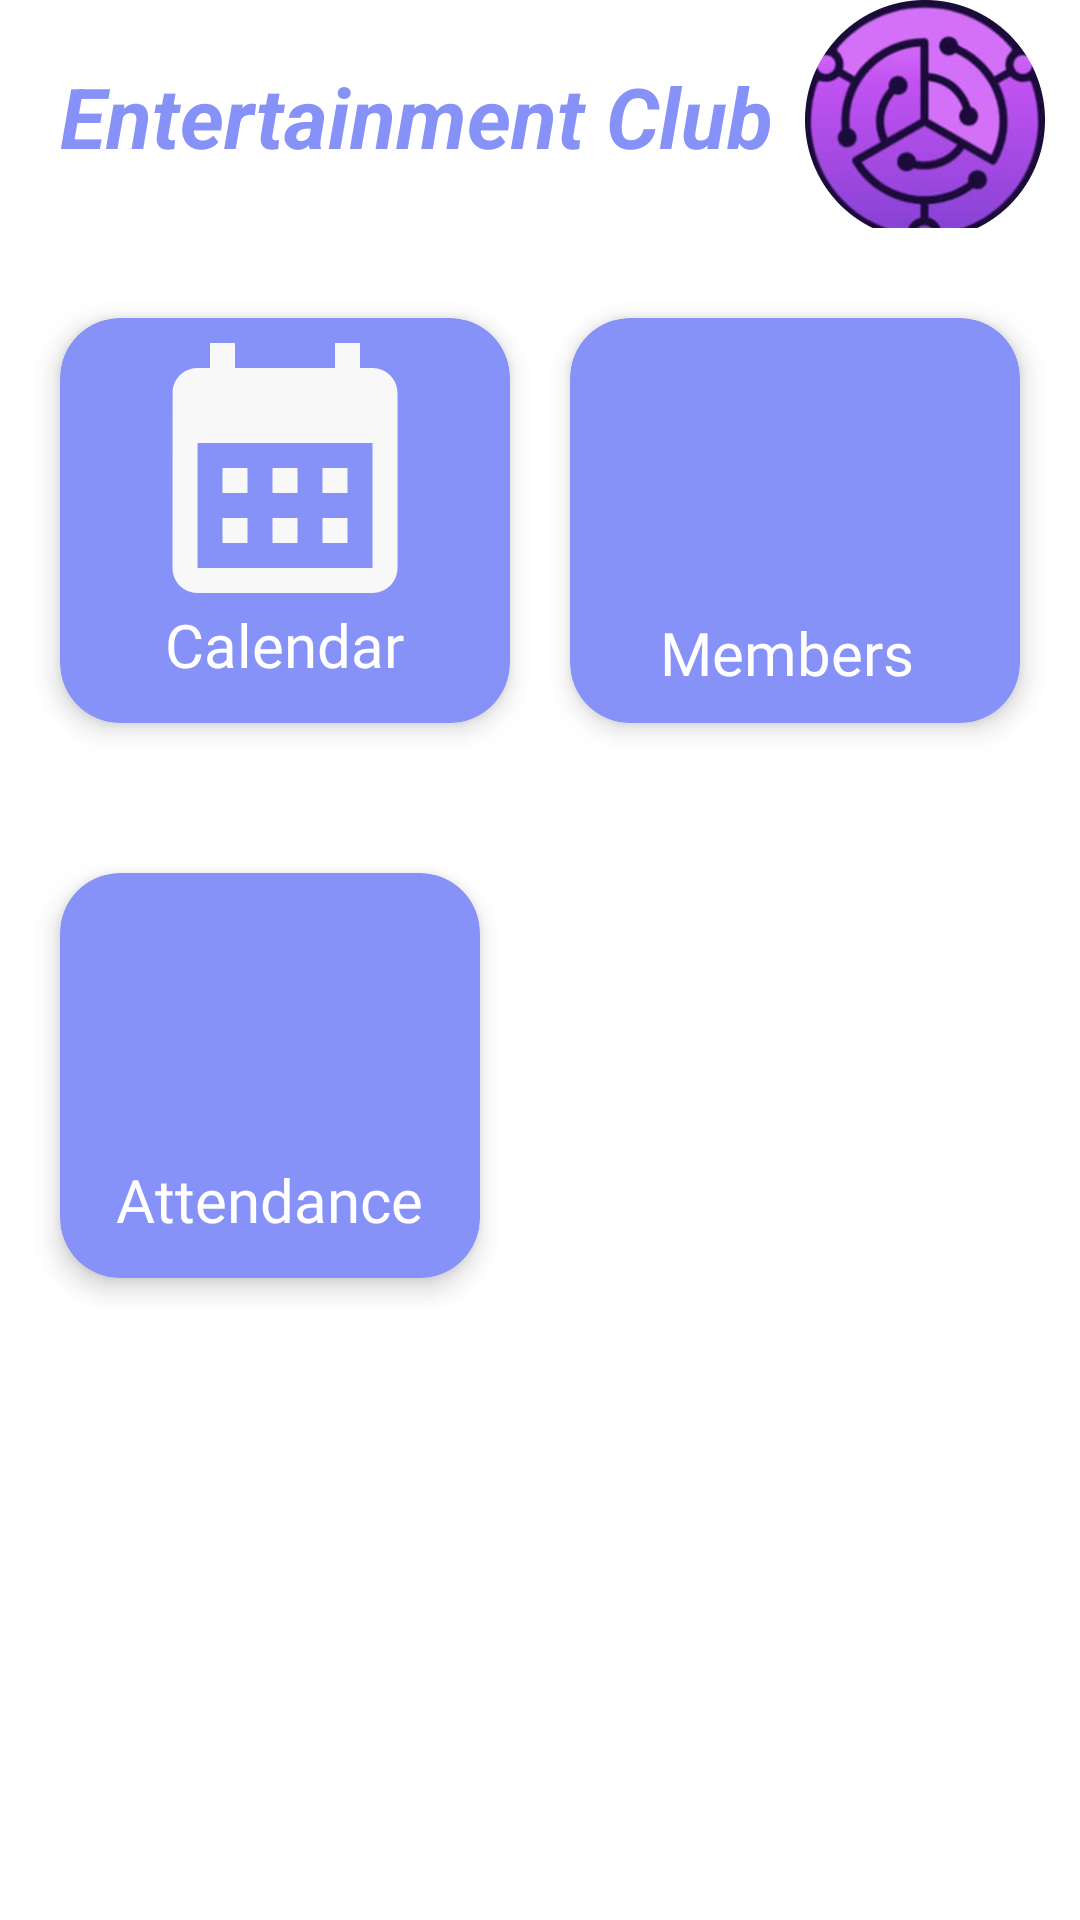

Layout XML and referenced resources for this Android screen:
<!-- AndroidManifest.xml: application theme Theme.AppCompat.DayNight.NoActionBar -->
<!-- res/layout/fragment_home2.xml -->
<?xml version="1.0" encoding="utf-8"?>
<ScrollView xmlns:android="http://schemas.android.com/apk/res/android"
    xmlns:app="http://schemas.android.com/apk/res-auto"
    xmlns:tools="http://schemas.android.com/tools"
    android:layout_width="match_parent"
    android:background="@color/white"
    android:layout_height="match_parent">

    <androidx.constraintlayout.widget.ConstraintLayout
        android:layout_width="match_parent"
        android:layout_height="match_parent">

        <LinearLayout
            android:id="@+id/logoandname"
            android:layout_width="364dp"
            android:layout_height="76dp"
            android:orientation="horizontal"
            app:layout_constraintEnd_toEndOf="parent"
            app:layout_constraintHorizontal_bias="0.0"
            app:layout_constraintStart_toStartOf="parent"
            app:layout_constraintTop_toTopOf="parent"
            tools:ignore="NotSibling">

            <TextView
                android:id="@+id/headname"
                android:layout_width="wrap_content"
                android:layout_height="wrap_content"
                android:layout_marginStart="20dp"
                android:layout_marginTop="20dp"
                android:text="Entertainment Club"
                android:textColor="@color/lavender"
                android:textSize="28dp"
                android:textStyle="bold|italic"
                tools:ignore="MissingConstraints" />

            <ImageView
                android:id="@+id/clublogo"
                android:layout_width="120dp"
                android:layout_height="80dp"
                android:layout_marginStart="-10dp"
                android:layout_marginTop="0dp"
                android:src="@drawable/logo1"
                tools:ignore="MissingConstraints" />

        </LinearLayout>















        <LinearLayout
            android:layout_width="0dp"
            android:layout_height="175dp"
            android:id="@+id/row1"
            android:orientation="horizontal"
            android:layout_marginTop="10dp"
            android:padding="10dp"
            app:layout_constraintHorizontal_bias="0.0"
            app:layout_constraintStart_toStartOf="parent"
            app:layout_constraintEnd_toEndOf="parent"
            app:layout_constraintTop_toBottomOf="@id/logoandname"
            tools:ignore="NotSibling">




            <androidx.cardview.widget.CardView
                android:layout_width="0dp"
                android:layout_height="match_parent"
                android:backgroundTint="@color/lavender"
                android:id="@+id/calender"
                android:layout_margin="10dp"
                android:layout_weight="1"
                app:cardElevation="5dp"
                app:cardCornerRadius="20dp">

                <RelativeLayout
                    android:layout_width="match_parent"
                    android:layout_height="match_parent">

                    <TextView
                        android:id="@+id/clubName"
                        android:layout_width="wrap_content"
                        android:layout_height="wrap_content"
                        android:layout_below="@+id/clubImage"
                        android:layout_centerHorizontal="true"
                        android:layout_marginTop="-5dp"
                        android:fontFamily="@font/poppins_semibold"
                        android:text="Calendar"
                        android:textColor="@color/white"
                        android:textSize="20dp"
                        android:layout_marginStart="-10dp"/>

                    <ImageView
                        android:layout_width="120dp"
                        android:layout_height="100dp"
                        android:id="@+id/clubImage"
                        android:src="@drawable/baseline_calendar_month_2"
                        android:layout_marginTop="0dp"
                        android:layout_centerHorizontal="true"/>



                </RelativeLayout>
            </androidx.cardview.widget.CardView>

            <androidx.cardview.widget.CardView
                android:layout_width="0dp"
                android:layout_height="match_parent"
                android:id="@+id/sportclub"
                android:layout_margin="10dp"
                android:layout_weight="1"
                android:backgroundTint="@color/lavender"
                app:cardElevation="5dp"
                app:cardCornerRadius="20dp">

                <RelativeLayout
                    android:layout_width="match_parent"
                    android:layout_height="match_parent">

                    <TextView
                        android:id="@+id/mamberofclub"
                        android:layout_width="wrap_content"
                        android:layout_height="wrap_content"
                        android:layout_below="@+id/elecImage"
                        android:layout_centerHorizontal="true"
                        android:layout_marginTop="3dp"
                        android:fontFamily="@font/poppins_semibold"
                        android:text="Members "
                        android:textColor="@color/white"
                        android:textSize="20sp" />

                    <ImageView
                        android:layout_width="100dp"
                        android:layout_height="80dp"
                        android:id="@+id/elecImage"
                        android:src="@drawable/baseline_person_2"
                        android:layout_marginTop="15dp"
                        android:layout_centerHorizontal="true"/>

                </RelativeLayout>
            </androidx.cardview.widget.CardView>
        </LinearLayout>

        <LinearLayout
            android:layout_width="180dp"
            android:layout_height="175dp"
            android:id="@+id/row2"
            android:orientation="horizontal"
            android:layout_marginTop="10dp"
            android:padding="10dp"
            app:layout_constraintHorizontal_bias="0.0"
            app:layout_constraintStart_toStartOf="parent"
            app:layout_constraintEnd_toEndOf="parent"
            app:layout_constraintTop_toBottomOf="@id/row1"
            tools:ignore="NotSibling">

            <androidx.cardview.widget.CardView
                android:layout_width="0dp"
                android:layout_height="match_parent"
                android:backgroundTint="@color/lavender"
                android:id="@+id/attendance"
                android:layout_margin="10dp"
                android:layout_weight="1"
                app:cardElevation="5dp"
                app:cardCornerRadius="20dp">

                <RelativeLayout
                    android:layout_width="match_parent"
                    android:layout_height="match_parent">

                    <TextView
                        android:id="@+id/attendanceact"
                        android:layout_width="wrap_content"
                        android:layout_height="wrap_content"
                        android:layout_below="@+id/attendanceImage"
                        android:layout_centerHorizontal="true"
                        android:layout_marginTop="-5dp"
                        android:fontFamily="@font/poppins_semibold"
                        android:text="Attendance"
                        android:textColor="@color/white"
                        android:textSize="20dp"
                        android:layout_marginStart="-10dp"/>

                    <ImageView
                        android:layout_width="120dp"
                        android:layout_height="100dp"
                        android:id="@+id/attendanceImage"
                        android:src="@drawable/baseline_menu_book_24"
                        android:layout_marginTop="0dp"
                        android:layout_centerHorizontal="true"
                        app:layout_constraintHorizontal_bias="0.0"
                        app:layout_constraintStart_toStartOf="parent"
                        app:layout_constraintEnd_toEndOf="parent"
                        app:layout_constraintTop_toBottomOf="@id/row1" />



                </RelativeLayout>
            </androidx.cardview.widget.CardView>
        </LinearLayout>
    </androidx.constraintlayout.widget.ConstraintLayout>
</ScrollView>
<!-- resources referenced by this layout -->
<resources>
  <color name="lavender">#8692f7</color>
  <color name="white">#FFFFFFFF</color>
  <!-- drawable baseline_calendar_month_2 (drawable) -->
  <vector xmlns:android="http://schemas.android.com/apk/res/android" android:height="24dp" android:tint="#F8F8F8" android:viewportHeight="24" android:viewportWidth="24" android:width="24dp">
        
      <path android:fillColor="@android:color/white" android:pathData="M19,4h-1V2h-2v2H8V2H6v2H5C3.89,4 3.01,4.9 3.01,6L3,20c0,1.1 0.89,2 2,2h14c1.1,0 2,-0.9 2,-2V6C21,4.9 20.1,4 19,4zM19,20H5V10h14V20zM9,14H7v-2h2V14zM13,14h-2v-2h2V14zM17,14h-2v-2h2V14zM9,18H7v-2h2V18zM13,18h-2v-2h2V18zM17,18h-2v-2h2V18z"/>
      
  </vector>
  <!-- drawable logo1: jpg bitmap (drawable, 83863 bytes) -->
</resources>
